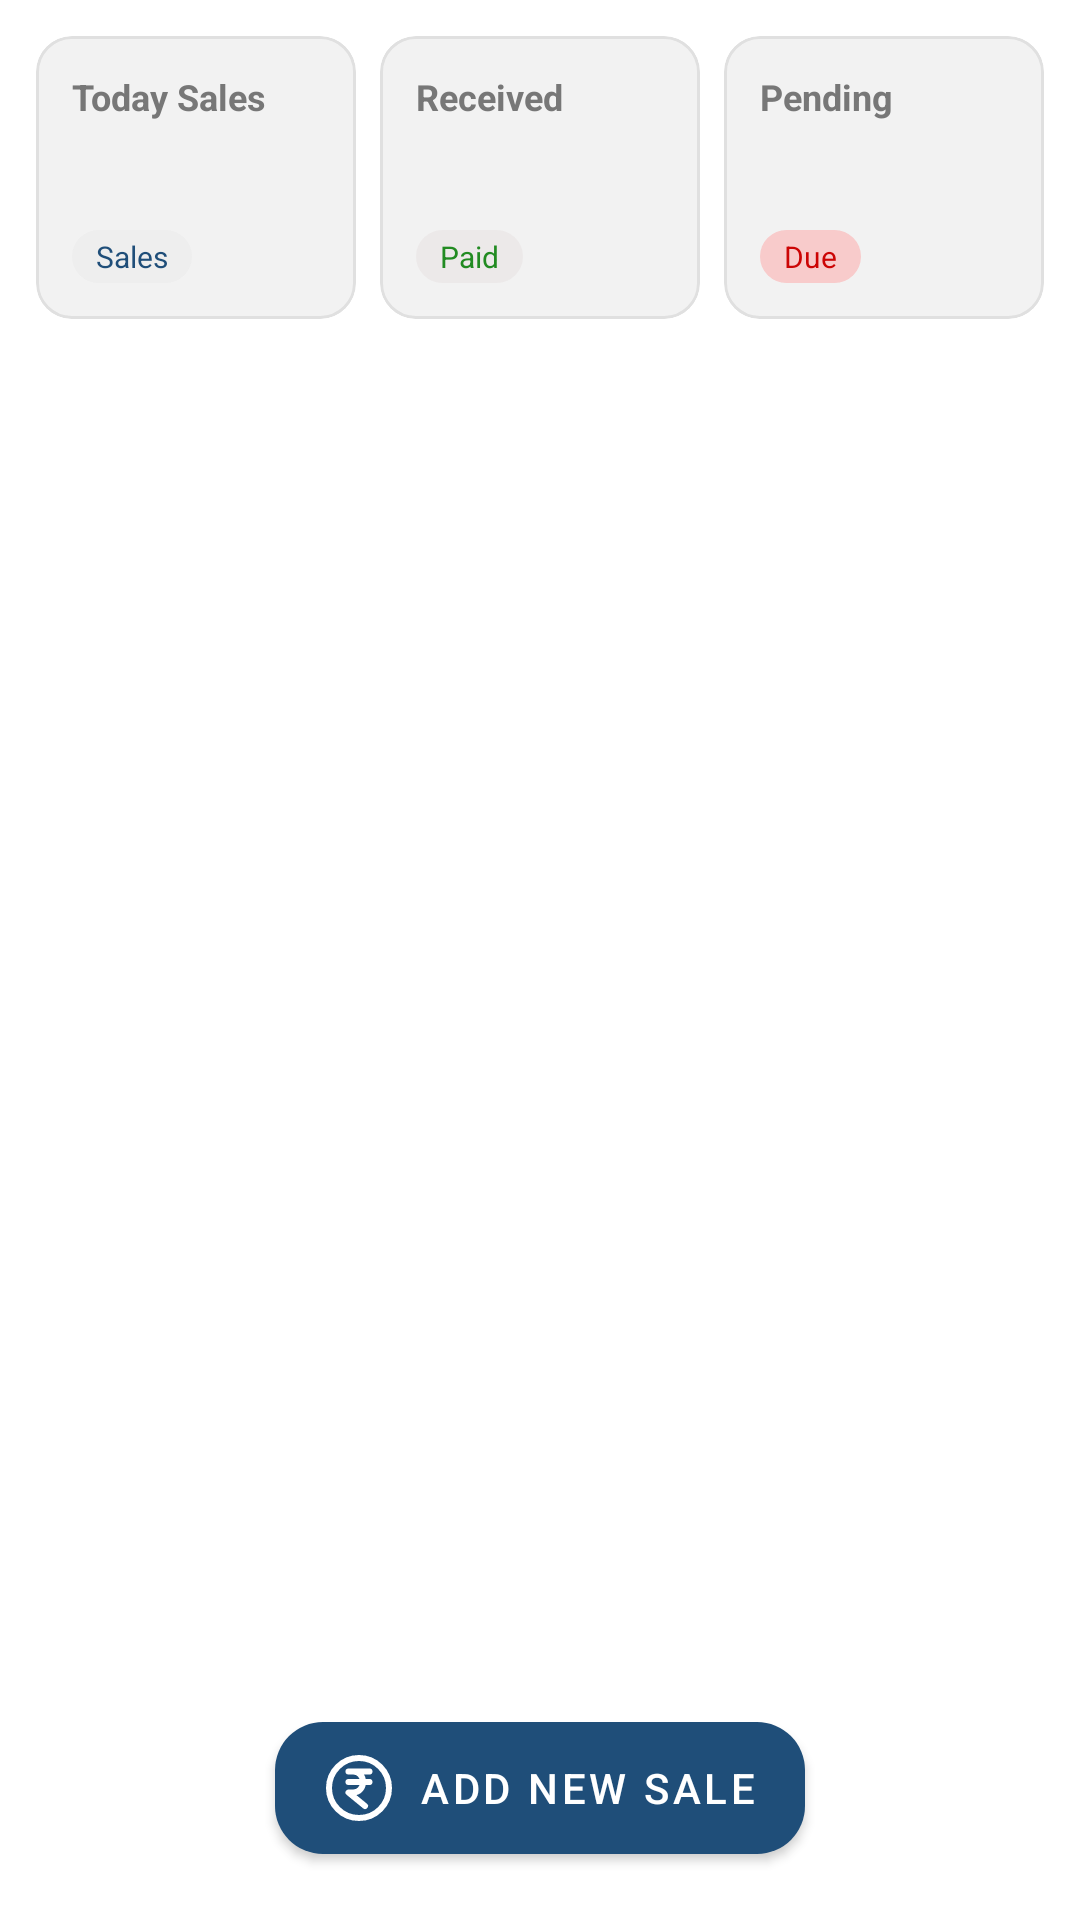

The Android layout XML behind this screen, and the referenced resources:
<!-- AndroidManifest.xml: application theme Theme.GeneralStoreApp -->
<!-- res/layout/fragment_home.xml -->
<?xml version="1.0" encoding="utf-8"?>
<androidx.constraintlayout.widget.ConstraintLayout
    xmlns:android="http://schemas.android.com/apk/res/android"
    xmlns:app="http://schemas.android.com/apk/res-auto"
    xmlns:tools="http://schemas.android.com/tools"
    android:layout_width="match_parent"
    android:layout_height="match_parent"
    android:background="@color/background_main">

    <androidx.appcompat.widget.LinearLayoutCompat
        android:id="@+id/layout_total_payment"
        android:layout_width="match_parent"
        android:layout_height="wrap_content"
        android:orientation="horizontal"
        android:weightSum="3"
        android:padding="8dp"
        app:layout_constraintTop_toTopOf="parent">
        <com.google.android.material.card.MaterialCardView
            android:id="@+id/todays_sale_card"
            android:layout_width="0dp"
            android:layout_height="wrap_content"
            android:layout_margin="4dp"
            app:cardCornerRadius="12dp"
            app:cardElevation="0dp"
            app:strokeWidth="1dp"
            android:layout_weight="1"
            app:strokeColor="@color/surface_stroke"
            app:cardBackgroundColor="@color/req_bg">
            <androidx.constraintlayout.widget.ConstraintLayout
                android:layout_width="match_parent"
                android:layout_height="wrap_content"
                android:padding="12dp">

                
                <TextView
                    android:id="@+id/txt_today_sale_Title"
                    android:layout_width="0dp"
                    android:layout_height="wrap_content"
                    android:text="@string/today_sales_label"
                    android:textSize="12sp"
                    android:textStyle="bold"
                    android:textColor="@color/secondary_text"
                    app:layout_constraintStart_toStartOf="parent"
                    app:layout_constraintTop_toTopOf="parent"/>

                
                <TextView
                    android:id="@+id/txt_today_sale_Amount"
                    android:layout_width="wrap_content"
                    android:layout_height="wrap_content"
                    android:layout_marginTop="8dp"
                    tools:text="₹ 195.00"
                    android:textSize="18sp"
                    android:textStyle="bold"
                    android:textColor="@color/brand_accent"
                    app:layout_constraintStart_toStartOf="parent"
                    app:layout_constraintTop_toBottomOf="@id/txt_today_sale_Title"/>

                
                <TextView
                    android:id="@+id/txt_today_sale_Badge"
                    android:layout_width="wrap_content"
                    android:layout_height="wrap_content"
                    android:layout_marginTop="4dp"
                    android:text="@string/sales"
                    android:textSize="10sp"
                    android:paddingHorizontal="8dp"
                    android:paddingVertical="2dp"
                    android:background="@drawable/bg_badge"
                    android:textColor="@color/brand_accent"
                    app:layout_constraintStart_toStartOf="parent"
                    app:layout_constraintTop_toBottomOf="@id/txt_today_sale_Amount"/>

            </androidx.constraintlayout.widget.ConstraintLayout>
        </com.google.android.material.card.MaterialCardView>

        <com.google.android.material.card.MaterialCardView
            android:id="@+id/received_card"
            android:layout_width="0dp"
            android:layout_height="wrap_content"
            android:layout_margin="4dp"
            app:cardCornerRadius="12dp"
            app:cardElevation="0dp"
            app:strokeWidth="1dp"
            android:layout_weight="1"
            app:strokeColor="@color/surface_stroke"
            app:cardBackgroundColor="@color/req_bg">
            <androidx.constraintlayout.widget.ConstraintLayout
                android:layout_width="match_parent"
                android:layout_height="wrap_content"
                android:padding="12dp">

                
                <TextView
                    android:id="@+id/txtTitle"
                    android:layout_width="0dp"
                    android:layout_height="wrap_content"
                    android:text="@string/received_label"
                    android:textSize="12sp"
                    android:textStyle="bold"
                    android:textColor="@color/secondary_text"
                    app:layout_constraintStart_toStartOf="parent"
                    app:layout_constraintTop_toTopOf="parent"/>

                
                <TextView
                    android:id="@+id/txtAmount"
                    android:layout_width="wrap_content"
                    android:layout_height="wrap_content"
                    android:layout_marginTop="8dp"
                    tools:text="₹ 195.00"
                    android:textSize="18sp"
                    android:textStyle="bold"
                    android:textColor="@color/green"
                    app:layout_constraintStart_toStartOf="parent"
                    app:layout_constraintTop_toBottomOf="@id/txtTitle"/>

                
                <TextView
                    android:id="@+id/txtBadge"
                    android:layout_width="wrap_content"
                    android:layout_height="wrap_content"
                    android:layout_marginTop="4dp"
                    android:text="@string/paid_label"
                    android:paddingHorizontal="8dp"
                    android:paddingVertical="2dp"
                    android:textSize="10sp"
                    android:background="@drawable/bg_badge"
                    android:backgroundTint="@color/light_green"
                    android:textColor="@color/green"
                    app:layout_constraintStart_toStartOf="parent"
                    app:layout_constraintTop_toBottomOf="@id/txtAmount"/>

            </androidx.constraintlayout.widget.ConstraintLayout>
        </com.google.android.material.card.MaterialCardView>

        <com.google.android.material.card.MaterialCardView
            android:id="@+id/pending_due_card"
            android:layout_width="0dp"
            android:layout_height="wrap_content"
            android:layout_margin="4dp"
            app:cardCornerRadius="12dp"
            app:cardElevation="0dp"
            app:strokeWidth="1dp"
            android:layout_weight="1"
            app:strokeColor="@color/surface_stroke"
            app:cardBackgroundColor="@color/req_bg">
            <androidx.constraintlayout.widget.ConstraintLayout
                android:layout_width="match_parent"
                android:layout_height="wrap_content"
                android:padding="12dp">

                
                <TextView
                    android:id="@+id/txt_pending_due_Title"
                    android:layout_width="0dp"
                    android:layout_height="wrap_content"
                    android:text="@string/pending_label"
                    android:textSize="12sp"
                    android:textStyle="bold"
                    android:textColor="@color/secondary_text"
                    app:layout_constraintStart_toStartOf="parent"
                    app:layout_constraintTop_toTopOf="parent"/>

                
                <TextView
                    android:id="@+id/txt_pending_due_Amount"
                    android:layout_width="wrap_content"
                    android:layout_height="wrap_content"
                    android:layout_marginTop="8dp"
                    tools:text="₹ 195.00"
                    android:textSize="18sp"
                    android:textColor="@color/red"
                    android:textStyle="bold"
                    app:layout_constraintStart_toStartOf="parent"
                    app:layout_constraintTop_toBottomOf="@id/txt_pending_due_Title"/>

                
                <TextView
                    android:id="@+id/txt_pending_due_Badge"
                    android:layout_width="wrap_content"
                    android:layout_height="wrap_content"
                    android:layout_marginTop="4dp"
                    android:text="@string/due_label"
                    android:textSize="10sp"
                    android:paddingHorizontal="8dp"
                    android:paddingVertical="2dp"
                    android:background="@drawable/bg_badge"
                    android:backgroundTint="@color/light_red"
                    android:textColor="@color/red"
                    app:layout_constraintStart_toStartOf="parent"
                    app:layout_constraintTop_toBottomOf="@id/txt_pending_due_Amount"/>

            </androidx.constraintlayout.widget.ConstraintLayout>
        </com.google.android.material.card.MaterialCardView>
    </androidx.appcompat.widget.LinearLayoutCompat>

    <androidx.recyclerview.widget.RecyclerView
        android:id="@+id/recycler_view_customer_list"
        android:layout_width="match_parent"
        android:layout_height="0dp"
        app:layout_constraintBottom_toTopOf="@+id/button_add_sales"
        app:layout_constraintTop_toBottomOf="@+id/layout_total_payment"
        tools:listitem="@layout/item_billing" />

    <com.google.android.material.button.MaterialButton
        android:id="@+id/button_add_sales"
        android:layout_width="wrap_content"
        android:layout_height="56dp"
        android:layout_margin="16dp"
        android:text="@string/add_new_sale"
        android:textColor="@color/on_brand_accent"
        app:icon="@drawable/currency_rupee"
        app:iconTint="@color/on_brand_accent"
        app:backgroundTint="@color/brand_accent"
        app:cornerRadius="16dp"
        app:elevation="0dp"
        app:layout_constraintBottom_toBottomOf="parent"
        app:layout_constraintStart_toStartOf="parent"
        app:layout_constraintEnd_toEndOf="parent"/>
</androidx.constraintlayout.widget.ConstraintLayout>
<!-- res/layout/item_billing.xml (included above) -->
<?xml version="1.0" encoding="utf-8"?>
<com.google.android.material.card.MaterialCardView xmlns:android="http://schemas.android.com/apk/res/android"
    xmlns:app="http://schemas.android.com/apk/res-auto"
    xmlns:tools="http://schemas.android.com/tools"
    android:layout_width="match_parent"
    android:layout_height="wrap_content"
    android:layout_marginHorizontal="12dp"
    android:layout_marginVertical="6dp"
    app:cardCornerRadius="16dp"
    app:cardElevation="0dp"
    app:strokeWidth="1dp"
    app:strokeColor="@color/surface_stroke"
    app:cardBackgroundColor="@color/surface_main">

    <LinearLayout
        android:layout_width="match_parent"
        android:layout_height="wrap_content"
        android:orientation="vertical"
        android:padding="16dp">

        <LinearLayout
            android:layout_width="match_parent"
            android:layout_height="wrap_content"
            android:gravity="center_vertical"
            android:orientation="horizontal">

            <TextView
                android:id="@+id/text_invoice_no"
                android:layout_width="0dp"
                android:layout_height="wrap_content"
                android:layout_weight="1"
                tools:text="INV-123456"
                android:textStyle="bold"
                android:textSize="14sp"
                android:textColor="@color/secondary_text"/>

            <TextView
                android:id="@+id/text_status"
                android:layout_width="wrap_content"
                android:layout_height="wrap_content"
                tools:text="Paid"
                android:paddingHorizontal="12dp"
                android:paddingVertical="4dp"
                android:background="@drawable/bg_badge"
                android:backgroundTint="@color/light_green"
                android:textColor="@color/green"
                android:textSize="10sp"
                android:textStyle="bold"
                android:textAllCaps="true"/>
        </LinearLayout>

        <TextView
            android:id="@+id/text_customer_name"
            android:layout_width="wrap_content"
            android:layout_height="wrap_content"
            tools:text="Gajanan Pande"
            android:textSize="18sp"
            android:textStyle="bold"
            android:textColor="?attr/colorOnSurface"
            android:layout_marginTop="8dp"/>

        <LinearLayout
            android:layout_width="match_parent"
            android:layout_height="wrap_content"
            android:gravity="bottom"
            android:orientation="horizontal"
            android:layout_marginTop="12dp">

            <TextView
                android:id="@+id/text_grand_total"
                android:layout_width="0dp"
                android:layout_height="wrap_content"
                android:layout_weight="1"
                tools:text="Total: ₹1000.00"
                android:textStyle="bold"
                android:textSize="16sp"
                android:textColor="@color/brand_accent"/>

            <TextView
                android:id="@+id/text_invoice_date"
                android:layout_width="wrap_content"
                android:layout_height="wrap_content"
                tools:text="08 Feb 2026"
                android:textSize="12sp"
                android:textColor="@color/secondary_text"/>
        </LinearLayout>

    </LinearLayout>
</com.google.android.material.card.MaterialCardView>
<!-- resources referenced by this layout -->
<resources>
  <color name="background_main">#FFFFFFFF</color>
  <color name="brand_accent">#FF1F4E79</color>
  <color name="green">#228B22</color>
  <color name="light_green">#EDECE9E9</color>
  <color name="light_red">#F8CBCB</color>
  <color name="on_brand_accent">#FFFFFFFF</color>
  <color name="red">#CC0505</color>
  <color name="req_bg">#F2F2F2</color>
  <color name="secondary_text">#777777</color>
  <color name="surface_main">#FFFFFFFF</color>
  <color name="surface_stroke">#E0E0E0</color>
  <!-- drawable bg_badge (drawable) -->
  <?xml version="1.0" encoding="utf-8"?>
  <shape xmlns:android="http://schemas.android.com/apk/res/android">
      <solid android:color="@color/item_stroke"/>
      <corners android:radius="20dp"/>
  </shape>
  <!-- drawable currency_rupee (drawable) -->
  <vector xmlns:android="http://schemas.android.com/apk/res/android"
      android:width="24dp"
      android:height="24dp"
      android:viewportWidth="24"
      android:viewportHeight="24">
    <path
        android:pathData="M8.5,10H15.5M8.5,6.5H15.5M14,18L8.5,13.5L10,13.5C14.445,13.5 14.445,6.5 10,6.5M22,12C22,17.523 17.523,22 12,22C6.477,22 2,17.523 2,12C2,6.477 6.477,2 12,2C17.523,2 22,6.477 22,12Z"
        android:strokeLineJoin="round"
        android:strokeWidth="2"
        android:fillColor="#00000000"
        android:strokeColor="#000000"
        android:strokeLineCap="round"/>
  </vector>
  <string name="add_new_sale">Add New Sale</string>
  <string name="due_label">Due</string>
  <string name="paid_label">Paid</string>
  <string name="pending_label">Pending</string>
  <string name="received_label">Received</string>
  <string name="sales">Sales</string>
  <string name="today_sales_label">Today Sales</string>
  <style name="Theme.GeneralStoreApp" parent="Theme.MaterialComponents.DayNight.DarkActionBar">
          
          <item name="colorPrimary">@color/logo_blue</item>
          <item name="colorPrimaryVariant">@color/logo_blue</item>
          <item name="colorOnPrimary">@color/on_primary_main</item>
  
          
          <item name="android:windowBackground">@color/background_main</item>
          <item name="colorSurface">@color/surface_main</item>
          <item name="colorOnSurface">@color/on_surface_main</item>
  
          
          <item name="android:statusBarColor">@android:color/transparent</item>
          <item name="android:navigationBarColor">@android:color/transparent</item>
          <item name="android:windowLightStatusBar">true</item>
          <item name="android:windowLightNavigationBar">true</item>
      </style>
  <color name="item_stroke">#EEEEEE</color>
  <color name="logo_blue">#FF1F4E79</color>
  <color name="on_primary_main">#FFFFFFFF</color>
  <color name="on_surface_main">#FF000000</color>
</resources>
